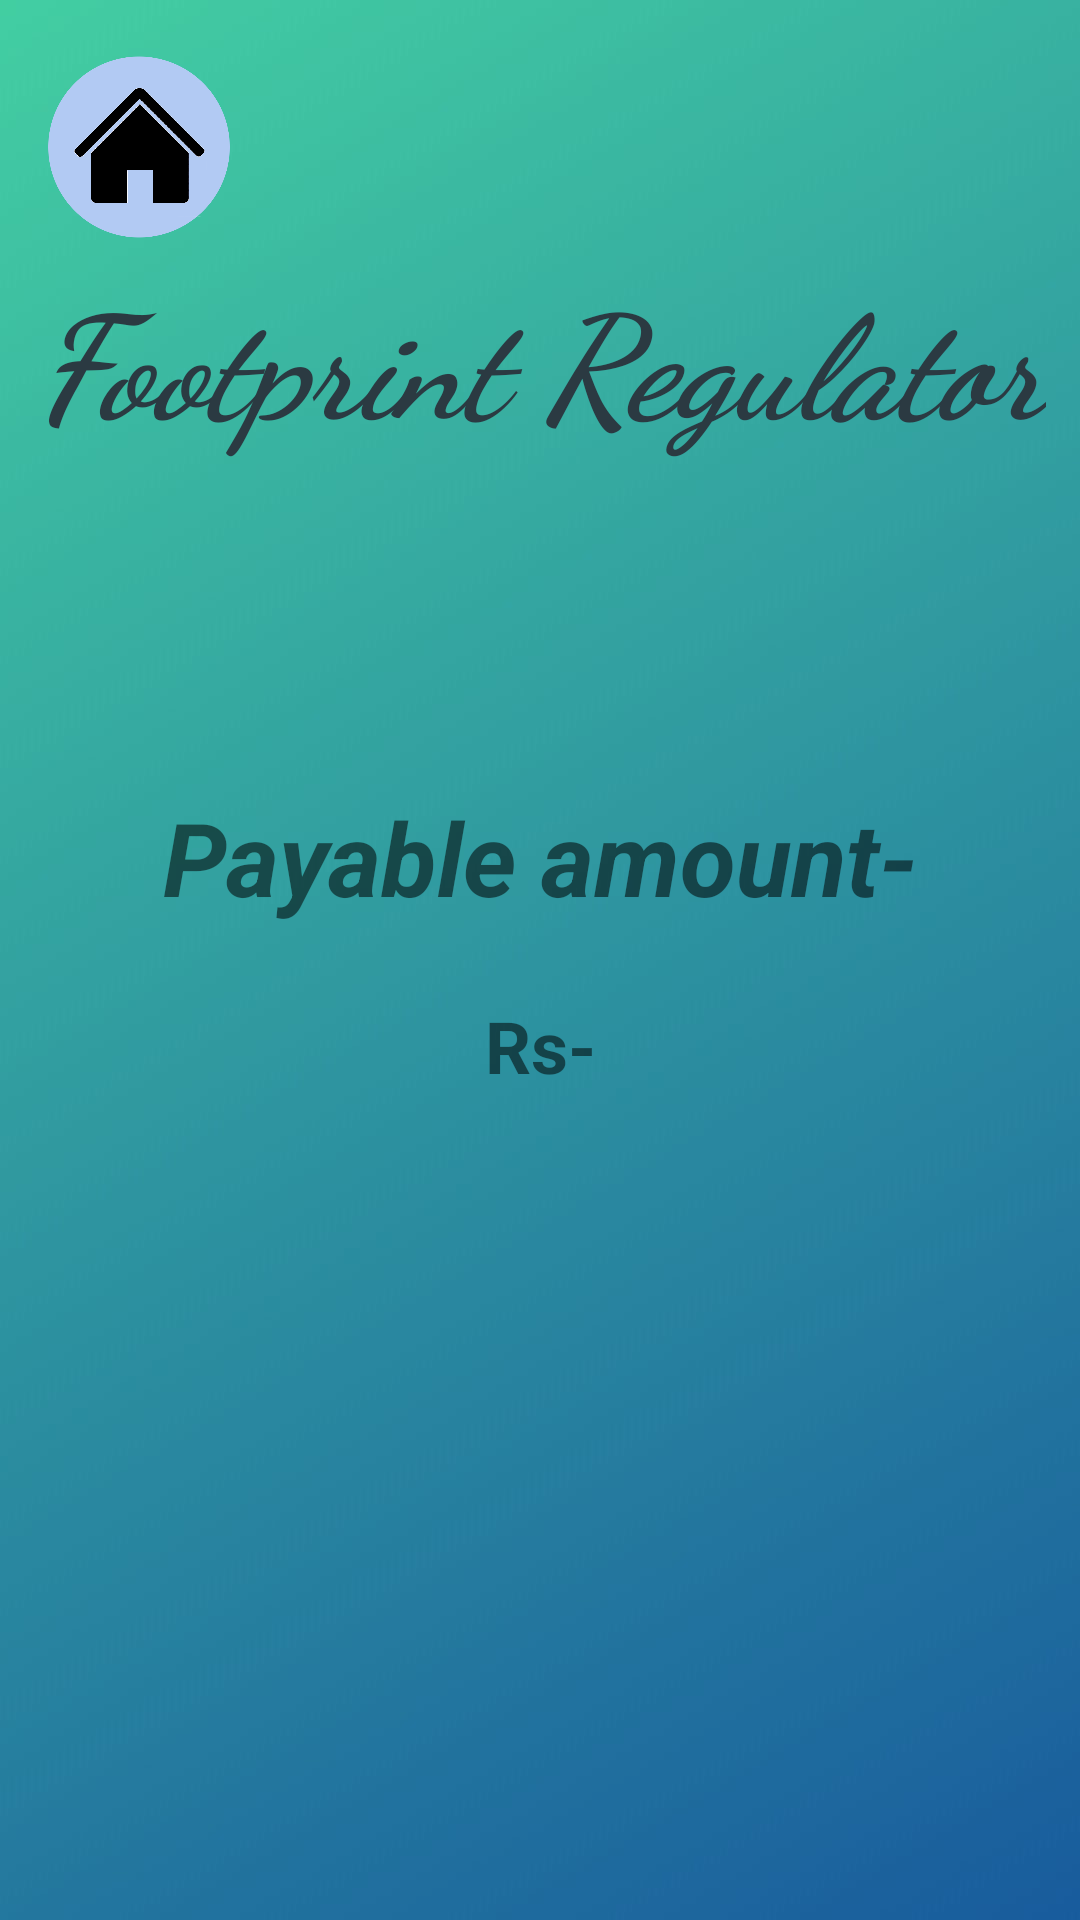

This screen was rendered from an Android layout file. Write that file and the resources it references.
<!-- AndroidManifest.xml: application theme Theme.FootPrintRegulator -->
<!-- res/layout/activity_tax.xml -->
<?xml version="1.0" encoding="utf-8"?>
<androidx.constraintlayout.widget.ConstraintLayout xmlns:android="http://schemas.android.com/apk/res/android"
    xmlns:app="http://schemas.android.com/apk/res-auto"
    xmlns:tools="http://schemas.android.com/tools"
    android:layout_width="match_parent"
    android:layout_height="match_parent"
    tools:context=".Tax">

    <ImageView
        android:id="@+id/imageView28"
        android:layout_width="wrap_content"
        android:layout_height="wrap_content"
        android:scaleType="centerCrop"
        app:srcCompat="@drawable/bgfp1"
        tools:layout_editor_absoluteX="0dp"
        tools:layout_editor_absoluteY="0dp" />

    <ImageButton
        android:id="@+id/imageButton24"
        android:layout_width="93dp"
        android:layout_height="98dp"
        android:background="#00FFFFFF"
        android:scaleType="centerCrop"
        app:layout_constraintStart_toStartOf="parent"
        app:layout_constraintTop_toTopOf="parent"
        app:srcCompat="@drawable/home_button" />

    <TextView
        android:id="@+id/textView69"
        android:layout_width="wrap_content"
        android:layout_height="wrap_content"
        android:fontFamily="cursive"
        android:text="Footprint Regulator"
        android:textAlignment="center"
        android:textAppearance="@style/TextAppearance.AppCompat.Body1"
        android:textColor="#2B3A42"
        android:textSize="48sp"
        android:textStyle="bold|italic"
        android:typeface="serif"
        app:layout_constraintBottom_toBottomOf="@+id/imageView28"
        app:layout_constraintEnd_toEndOf="parent"
        app:layout_constraintStart_toStartOf="parent"
        app:layout_constraintTop_toTopOf="parent"
        app:layout_constraintVertical_bias="0.15" />

    <TextView
        android:id="@+id/textView70"
        android:layout_width="wrap_content"
        android:layout_height="wrap_content"
        android:text="Payable amount-"
        android:textSize="34sp"
        android:textStyle="bold|italic"
        app:layout_constraintBottom_toBottomOf="parent"
        app:layout_constraintEnd_toEndOf="parent"
        app:layout_constraintStart_toStartOf="parent"
        app:layout_constraintTop_toBottomOf="@+id/textView69"
        app:layout_constraintVertical_bias="0.25" />

    <TextView
        android:id="@+id/textView71"
        android:layout_width="wrap_content"
        android:layout_height="wrap_content"
        android:layout_marginTop="24dp"
        android:text="Rs-"
        android:textSize="24sp"
        android:textStyle="bold"
        app:layout_constraintEnd_toEndOf="parent"
        app:layout_constraintStart_toStartOf="parent"
        app:layout_constraintTop_toBottomOf="@+id/textView70" />
</androidx.constraintlayout.widget.ConstraintLayout>
<!-- resources referenced by this layout -->
<resources>
  <!-- drawable bgfp1: jpg bitmap (drawable, 62096 bytes) -->
  <!-- drawable home_button: png bitmap (drawable, 81022 bytes) -->
  <style name="Theme.FootPrintRegulator" parent="Theme.MaterialComponents.DayNight.DarkActionBar">
          
          <item name="colorPrimary">@color/purple_500</item>
          <item name="colorPrimaryVariant">@color/purple_700</item>
          <item name="colorOnPrimary">@color/white</item>
          
          <item name="colorSecondary">@color/teal_200</item>
          <item name="colorSecondaryVariant">@color/teal_700</item>
          <item name="colorOnSecondary">@color/black</item>
          
          <item name="android:statusBarColor" tools:targetApi="l">?attr/colorPrimaryVariant</item>
          
      </style>
  <!-- not gathered from this repository: default colours our renderer supplied (Android Studio template values) -->
  <color name="purple_500">#FF6200EE</color>
  <color name="purple_700">#FF3700B3</color>
  <color name="teal_200">#FF03DAC5</color>
  <color name="teal_700">#FF018786</color>
  <color name="black">#FF000000</color>
  <color name="white">#FFFFFFFF</color>
</resources>
